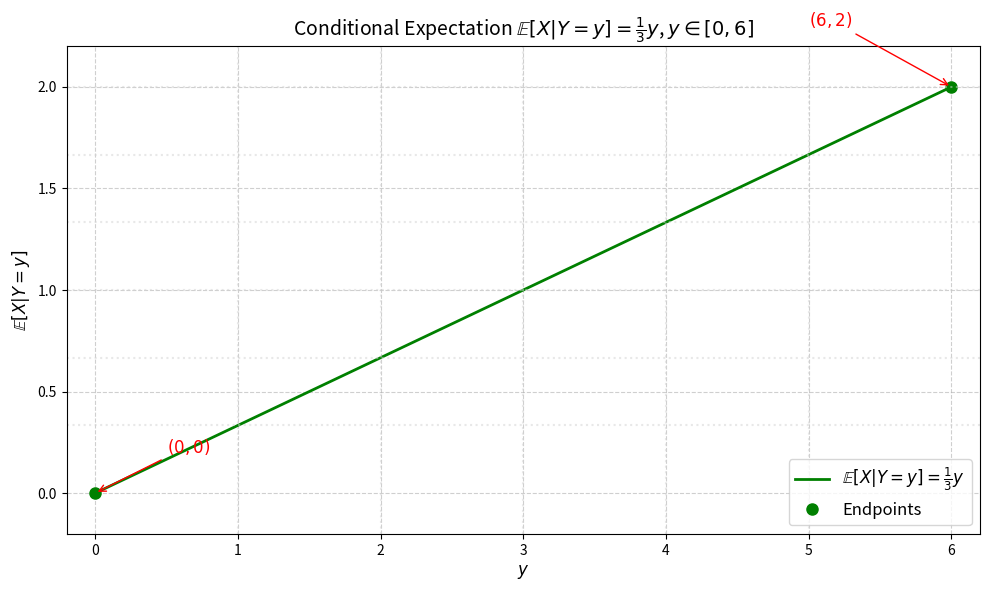

Reproduce this figure in Python.
import numpy as np
import matplotlib.pyplot as plt

# 定义条件期望函数
def conditional_expectation(y):
    """
    条件期望 E[X|Y=y] = y/3
    """
    return y / 3

# 创建 y 值数组，范围 [0, 6]
y = np.linspace(0, 6, 400)

# 计算对应的 E[X|Y=y] 值
expec_x = conditional_expectation(y)

# 绘图
plt.figure(figsize=(10, 6))
plt.plot(y, expec_x, label=r'$\mathbb{E}[X|Y = y] = \frac{1}{3}y$', color='green', linewidth=2)

# 标记端点
plt.plot([0, 6], [0, 2], 'go', markersize=8, label='Endpoints')

# 添加注释
plt.annotate('$(0, 0)$', xy=(0, 0), xytext=(0.5, 0.2),
             arrowprops=dict(arrowstyle='->', color='red', lw=1),
             fontsize=12, color='red')
plt.annotate('$(6, 2)$', xy=(6, 2), xytext=(5, 2.3),
             arrowprops=dict(arrowstyle='->', color='red', lw=1),
             fontsize=12, color='red')

# 设置图形属性
plt.title(r'Conditional Expectation $\mathbb{E}[X|Y = y] = \frac{1}{3}y$, $y \in [0, 6]$', fontsize=14)
plt.xlabel(r'$y$', fontsize=12)
plt.ylabel(r'$\mathbb{E}[X|Y = y]$', fontsize=12)
plt.grid(True, linestyle='--', alpha=0.6)
plt.legend(fontsize=12)

# 设置坐标轴范围
plt.xlim(-0.2, 6.2)
plt.ylim(-0.2, 2.2)

# 添加y=x/3这条直线的参考网格线
for i in range(1, 7):
    plt.axhline(i/3, color='lightgray', linestyle=':', alpha=0.5)
for i in range(1, 6):
    plt.axvline(i, color='lightgray', linestyle=':', alpha=0.5)

# 显示图形
plt.tight_layout()
plt.savefig('fig_4.png', dpi=450, bbox_inches='tight')
plt.show()

# 打印公式
print("条件期望公式:")
print("E[X|Y = y] = y/3, 其中 y ∈ [0, 6]")

# 验证几个特定点
print("\n验证特定点:")
test_ys = [0, 1.5, 3, 4.5, 6]
for y_val in test_ys:
    exp_val = conditional_expectation(y_val)
    print(f"y = {y_val}: E[X|Y={y_val}] = {exp_val}")
